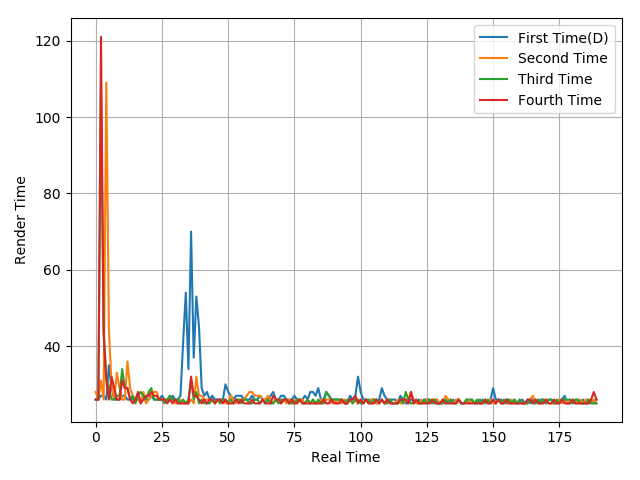

Values plotted in this chart, from the file beside it:
26, 26, 27, 27, 26, 35, 29, 26, 26, 26, 27, 27, 26, 26, 26, 26, 26, 26, 26, 26, 26, 27, 26, 26
28, 26, 31, 26, 109, 44, 30, 26, 33, 29, 26, 26, 36, 29, 27, 26, 26, 25, 28, 25, 26, 27, 28, 28
26, 26, 107, 44, 32, 29, 26, 26, 27, 27, 34, 29, 29, 26, 27, 25, 27, 28, 27, 26, 28, 29, 26, 26
26, 26, 121, 43, 31, 26, 32, 29, 26, 26, 31, 29, 29, 26, 25, 26, 28, 25, 26, 27, 27, 28, 27, 27
